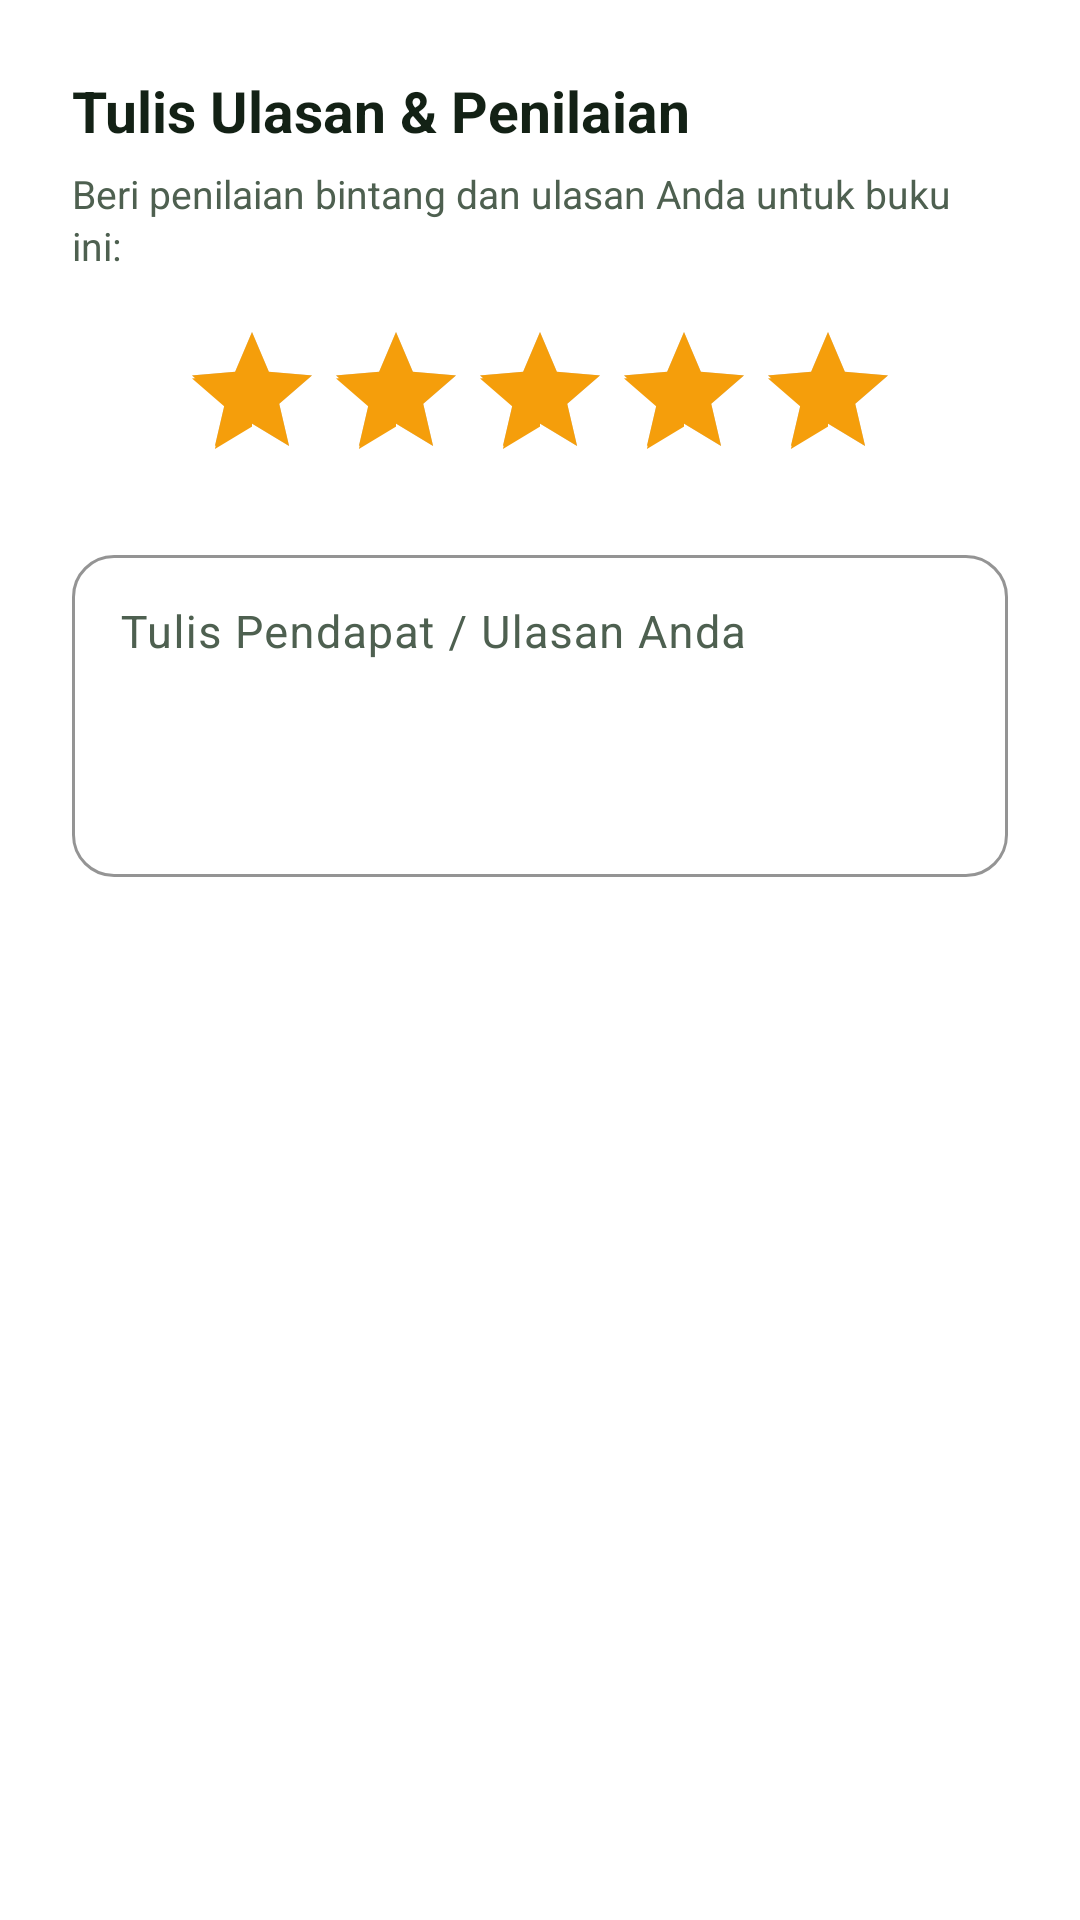

The Android layout XML behind this screen, and the referenced resources:
<!-- AndroidManifest.xml: application theme Theme.Perpustakaan2 -->
<!-- res/layout/dialog_review.xml -->
<?xml version="1.0" encoding="utf-8"?>
<LinearLayout xmlns:android="http://schemas.android.com/apk/res/android"
    android:layout_width="match_parent"
    android:layout_height="wrap_content"
    android:background="@color/surface"
    android:orientation="vertical"
    android:padding="24dp">

    <TextView
        android:id="@+id/tvDialogReviewTitle"
        android:layout_width="wrap_content"
        android:layout_height="wrap_content"
        android:text="Tulis Ulasan &amp; Penilaian"
        android:textColor="@color/text_primary"
        android:textSize="19sp"
        android:textStyle="bold" />

    <TextView
        android:layout_width="wrap_content"
        android:layout_height="wrap_content"
        android:layout_marginTop="6dp"
        android:lineSpacingExtra="2dp"
        android:text="Beri penilaian bintang dan ulasan Anda untuk buku ini:"
        android:textColor="@color/text_secondary"
        android:textSize="13sp" />

    
    <RatingBar
        android:id="@+id/rbReviewRating"
        android:layout_width="wrap_content"
        android:layout_height="wrap_content"
        android:layout_gravity="center_horizontal"
        android:layout_marginTop="16dp"
        android:numStars="5"
        android:progressTint="@color/gold_star"
        android:rating="5"
        android:secondaryProgressTint="@color/gold_star"
        android:stepSize="1" />

    <com.google.android.material.textfield.TextInputLayout
        style="@style/Widget.Epustaka.TextInputLayout"
        android:layout_width="match_parent"
        android:layout_height="wrap_content"
        android:layout_marginTop="16dp"
        android:hint="Tulis Pendapat / Ulasan Anda">

        <com.google.android.material.textfield.TextInputEditText
            android:id="@+id/etReviewText"
            android:layout_width="match_parent"
            android:layout_height="wrap_content"
            android:gravity="top"
            android:lines="4"
            android:textColor="@color/text_primary"
            android:textSize="15sp" />
    </com.google.android.material.textfield.TextInputLayout>

</LinearLayout>
<!-- resources referenced by this layout -->
<resources>
  <color name="gold_star">#F59E0B</color>
  <color name="surface">#FFFFFF</color>
  <color name="text_primary">#132115</color>
  <color name="text_secondary">#4E6050</color>
  <style name="Widget.Epustaka.TextInputLayout" parent="Widget.Material3.TextInputLayout.OutlinedBox">
          <item name="boxBackgroundColor">@color/surface</item>
          <item name="boxCornerRadiusBottomEnd">14dp</item>
          <item name="boxCornerRadiusBottomStart">14dp</item>
          <item name="boxCornerRadiusTopEnd">14dp</item>
          <item name="boxCornerRadiusTopStart">14dp</item>
          <item name="boxStrokeColor">@color/primary</item>
          <item name="boxStrokeWidth">1dp</item>
          <item name="boxStrokeWidthFocused">1.5dp</item>
          <item name="hintTextColor">@color/primary</item>
          <item name="startIconTint">@color/text_secondary</item>
          <item name="endIconTint">@color/text_secondary</item>
      </style>
  <style name="Theme.Perpustakaan2" parent="Theme.Material3.DayNight.NoActionBar">
          <item name="colorPrimary">@color/primary</item>
          <item name="colorPrimaryVariant">@color/primary_dark</item>
          <item name="colorOnPrimary">@color/on_primary</item>
          <item name="colorPrimaryContainer">@color/primary_container</item>
          <item name="colorOnPrimaryContainer">@color/primary_dark</item>
  
          <item name="colorSecondary">@color/secondary</item>
          <item name="colorOnSecondary">@color/on_secondary</item>
          <item name="colorSecondaryContainer">@color/secondary_container</item>
          <item name="colorOnSecondaryContainer">@color/secondary_dark</item>
  
          <item name="android:colorBackground">@color/background</item>
          <item name="android:windowBackground">@color/background</item>
          <item name="colorSurface">@color/surface</item>
          <item name="colorOnSurface">@color/text_primary</item>
          <item name="colorSurfaceVariant">@color/surface_variant</item>
          <item name="colorOnSurfaceVariant">@color/text_secondary</item>
          <item name="colorOutline">@color/outline</item>
          <item name="colorOutlineVariant">@color/outline_variant</item>
  
          <item name="colorError">@color/error</item>
          <item name="colorOnError">@color/white</item>
          <item name="colorErrorContainer">@color/error_container</item>
  
          <item name="android:statusBarColor">@color/background</item>
          <item name="android:windowLightStatusBar">true</item>
          <item name="android:navigationBarColor">@color/surface</item>
          <item name="android:windowLightNavigationBar" tools:targetApi="27">true</item>
      </style>
  <color name="primary">#1B5E20</color>
  <color name="primary_dark">#0E3D13</color>
  <color name="on_primary">#FFFFFF</color>
  <color name="primary_container">#CBE6CE</color>
  <color name="secondary">#2E7D32</color>
  <color name="on_secondary">#FFFFFF</color>
  <color name="secondary_container">#D8EED9</color>
  <color name="secondary_dark">#1B5E20</color>
  <color name="background">#F6F8F5</color>
  <color name="surface_variant">#EDF3EC</color>
  <color name="outline">#DCE4DA</color>
  <color name="outline_variant">#EAEFE8</color>
  <color name="error">#BA1A1A</color>
  <color name="white">#FFFFFFFF</color>
  <color name="error_container">#FFDAD6</color>
</resources>
